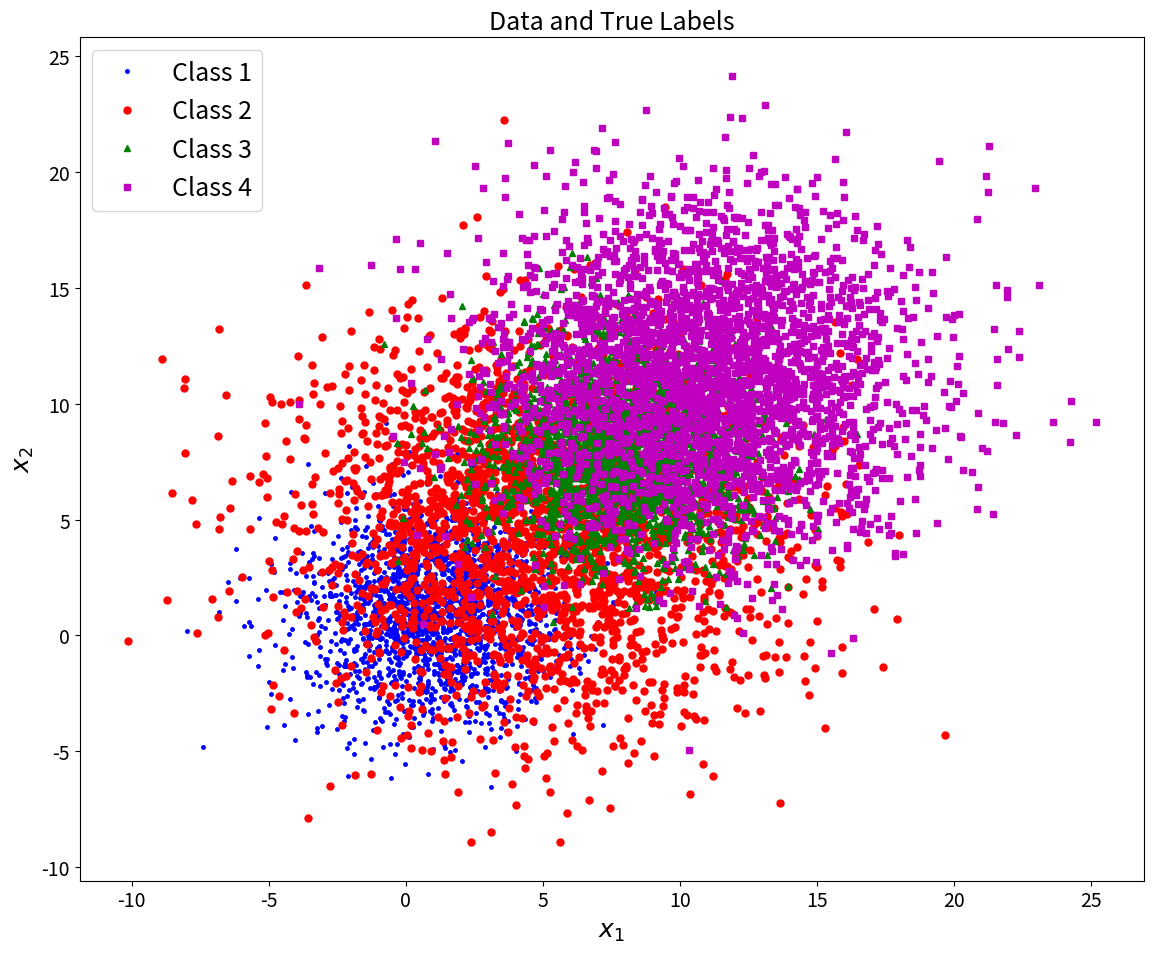
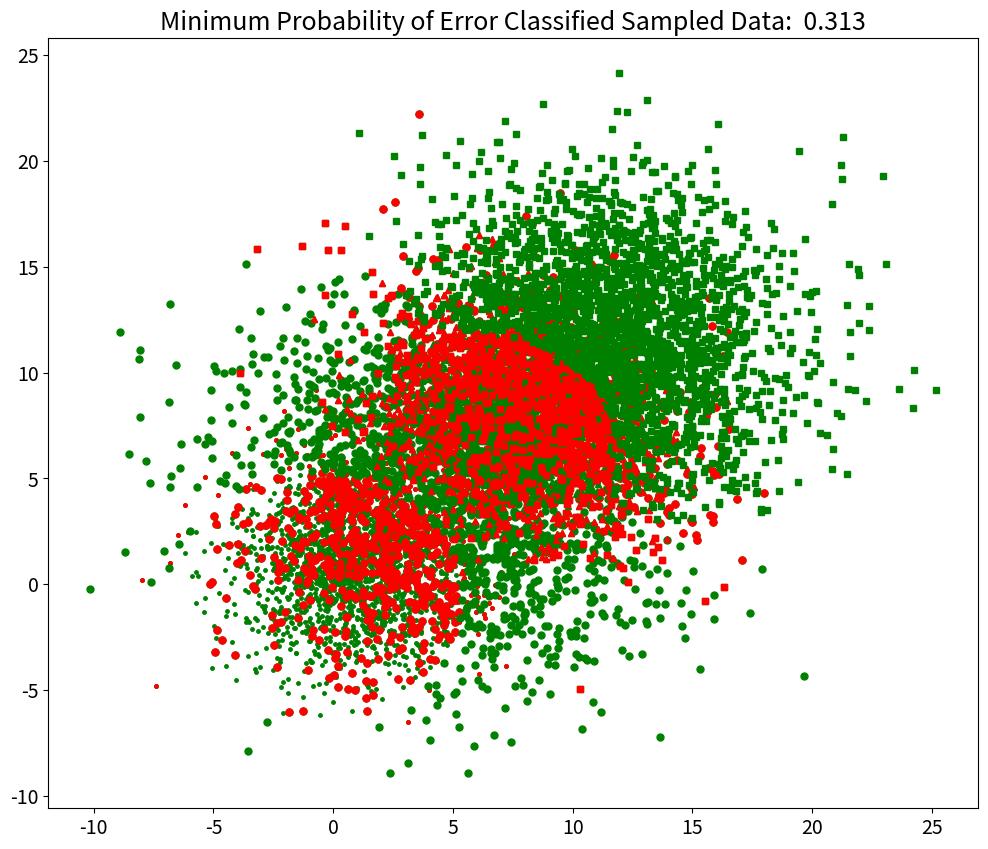
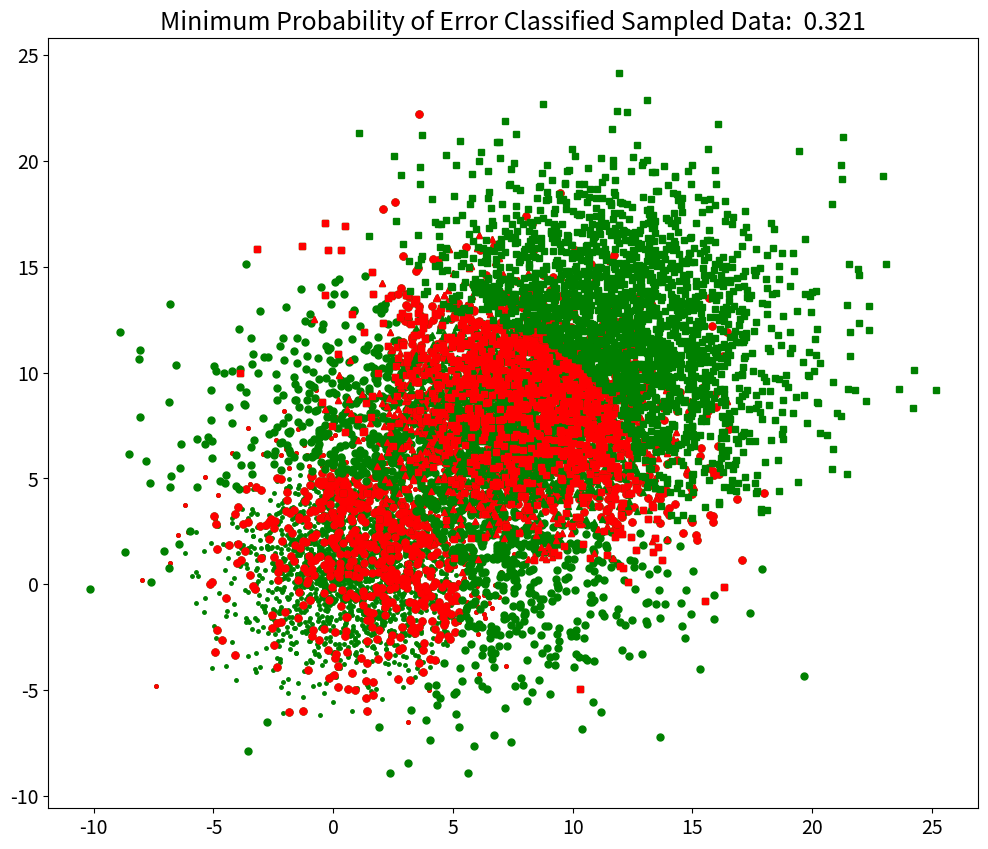

Python code for these plots, in order:
# EECE5644 HW 1
# [redacted]

import matplotlib.pyplot as plt # For general plotting
from matplotlib import cm

import numpy as np

from scipy.stats import multivariate_normal # MVN not univariate

np.set_printoptions(suppress=True)

# Set seed to generate reproducible "pseudo-randomness" (handles scipy's "randomness" too)
np.random.seed(7)

plt.rc('font', size=22)          # controls default text sizes
plt.rc('axes', titlesize=18)     # fontsize of the axes title
plt.rc('axes', labelsize=18)    # fontsize of the x and y labels
plt.rc('xtick', labelsize=14)    # fontsize of the tick labels
plt.rc('ytick', labelsize=14)    # fontsize of the tick labels
plt.rc('legend', fontsize=18)    # legend fontsize
plt.rc('figure', titlesize=22)  # fontsize of the figure title

# Number of samples to draw from each distribution
N = 10000

# Likelihood of each distribution to be selected AND class priors!!!
priors = np.array([0.2, 0.25, 0.25, 0.3])  
# Determine number of classes/mixture components
C = len(priors)
mu = np.array([[1, 1],
               [5, 5],
               [8, 8],
               [11, 11]])  # Gaussian distributions means

Sigma = np.array([[[6, 0],
                   [0, 6]],
                  [[20, 0],
                   [0, 20]],
                  [[6, 0],
                   [0, 6]],
                  [[15, 0],
                   [0, 15]]])  # Gaussian distributions covariance matrices

# Determine dimensionality from mixture PDF parameters
n = mu.shape[1]
# Output samples and labels
X = np.zeros([N, n])
y = np.zeros(N)

# Decide randomly which samples will come from each component
u = np.random.rand(N)
thresholds = np.cumsum(priors)

for c in range(C):
    c_ind = np.argwhere(u <= thresholds[c])[:, 0]  # Get randomly sampled indices for this component
    c_N = len(c_ind)  # No. of samples in this component
    y[c_ind] = c * np.ones(c_N)
    u[c_ind] = 1.1 * np.ones(c_N)  # Multiply by 1.1 to fail <= thresholds and thus not reuse samples
    X[c_ind, :] =  multivariate_normal.rvs(mu[c], Sigma[c], c_N)

# Plot the original data and their true labels
plt.figure(figsize=(12, 10))
plt.plot(X[y==0, 0], X[y==0, 1], 'b.', label="Class 1", markersize=5)
plt.plot(X[y==1, 0], X[y==1, 1], 'ro', label="Class 2", markersize=5)
plt.plot(X[y==2, 0], X[y==2, 1], 'g^', label="Class 3", markersize=5)
plt.plot(X[y==3, 0], X[y==3, 1], 'ms', label="Class 4", markersize=5)
plt.legend()
plt.xlabel(r"$x_1$")
plt.ylabel(r"$x_2$")
plt.title("Data and True Labels")
plt.tight_layout()
plt.show()

Y = np.array(range(C))  # 0-(C-1)

# We are going to use a 0-1 loss matrix for this problem
Lambda = np.ones((C, C)) - np.identity(C)
print(Lambda)

# Calculate class-conditional likelihoods p(x|Y=j) for each label of the N observations
class_cond_likelihoods = np.array([multivariate_normal.pdf(X, mu[j], Sigma[j]) for j in Y])
class_priors = np.diag(priors)
print(class_cond_likelihoods.shape)
print(class_priors.shape)
class_posteriors = class_priors.dot(class_cond_likelihoods)
print(class_posteriors)

# We want to create the risk matrix of size 3 x N 
cond_risk = Lambda.dot(class_posteriors)
print(cond_risk)

# Get the decision for each column in risk_mat
decisions = np.argmin(cond_risk, axis=0)
print(decisions.shape)

# Plot for decisions vs true labels
fig = plt.figure(figsize=(12, 10))
marker_shapes = '.o^s' # Accomodates up to C=5
marker_colors = 'brgmy'

# Get sample class counts
sample_class_counts = np.array([sum(y == j) for j in Y])

# Confusion matrix
conf_mat = np.zeros((C, C))
for i in Y: # Each decision option
    for j in Y: # Each class label
        ind_ij = np.argwhere((decisions==i) & (y==j))
        conf_mat[i, j] = len(ind_ij)/sample_class_counts[j] # Average over class sample count

        # True label = Marker shape; Decision = Marker Color
        marker = marker_shapes[j] + marker_colors[i]
        plt.plot(X[ind_ij, 0], X[ind_ij, 1], marker_shapes[j]+'g', markersize=5)

        if i != j:
            plt.plot(X[ind_ij, 0], X[ind_ij, 1], marker_shapes[j]+'r', markersize=5)
            
print("Confusion matrix:")
print(conf_mat)

print("Minimum Probability of Error:")
prob_error = 1 - np.diag(conf_mat).dot(sample_class_counts / N)
print(prob_error)

plt.title("Minimum Probability of Error Classified Sampled Data:  {:.3f}".format(prob_error))
plt.show()

############## Part B


Y = np.array(range(C))  # 0-(C-1)

# We are going to use a 0-1 loss matrix for th1is problem
Lambda = np.array([[0, 1, 2, 3],
                   [1, 0, 1, 2],
                   [2, 1, 0, 1],
                   [3, 2, 1, 0]])

print(Lambda)

# Calculate class-conditional likelihoods p(x|Y=j) for each label of the N observations
class_cond_likelihoods = np.array([multivariate_normal.pdf(X, mu[j], Sigma[j]) for j in Y])
class_priors = np.diag(priors)
print(class_cond_likelihoods.shape)
print(class_priors.shape)
class_posteriors = class_priors.dot(class_cond_likelihoods)
print(class_posteriors)

# We want to create the risk matrix of size 3 x N 
cond_risk = Lambda.dot(class_posteriors)
print(cond_risk)

# Get the decision for each column in risk_mat
decisions = np.argmin(cond_risk, axis=0)
print(decisions.shape)

# Plot for decisions vs true labels
fig = plt.figure(figsize=(12, 10))
marker_shapes = '.o^s' # Accomodates up to C=5
marker_colors = 'brgmy'

# Get sample class counts
sample_class_counts = np.array([sum(y == j) for j in Y])

# Confusion matrix
conf_mat = np.zeros((C, C))
for i in Y: # Each decision option
    for j in Y: # Each class label
        ind_ij = np.argwhere((decisions==i) & (y==j))
        conf_mat[i, j] = len(ind_ij)/sample_class_counts[j] # Average over class sample count

        # True label = Marker shape; Decision = Marker Color
        marker = marker_shapes[j] + marker_colors[i]
        plt.plot(X[ind_ij, 0], X[ind_ij, 1], marker_shapes[j]+'g', markersize=5)

        if i != j:
            plt.plot(X[ind_ij, 0], X[ind_ij, 1], marker_shapes[j]+'r', markersize=5)
            
print("Confusion matrix:")
print(conf_mat)

print("Minimum Probability of Error:")
prob_error = 1 - np.diag(conf_mat).dot(sample_class_counts / N)
print(prob_error)

plt.title("Minimum Probability of Error Classified Sampled Data:  {:.3f}".format(prob_error))
plt.show()